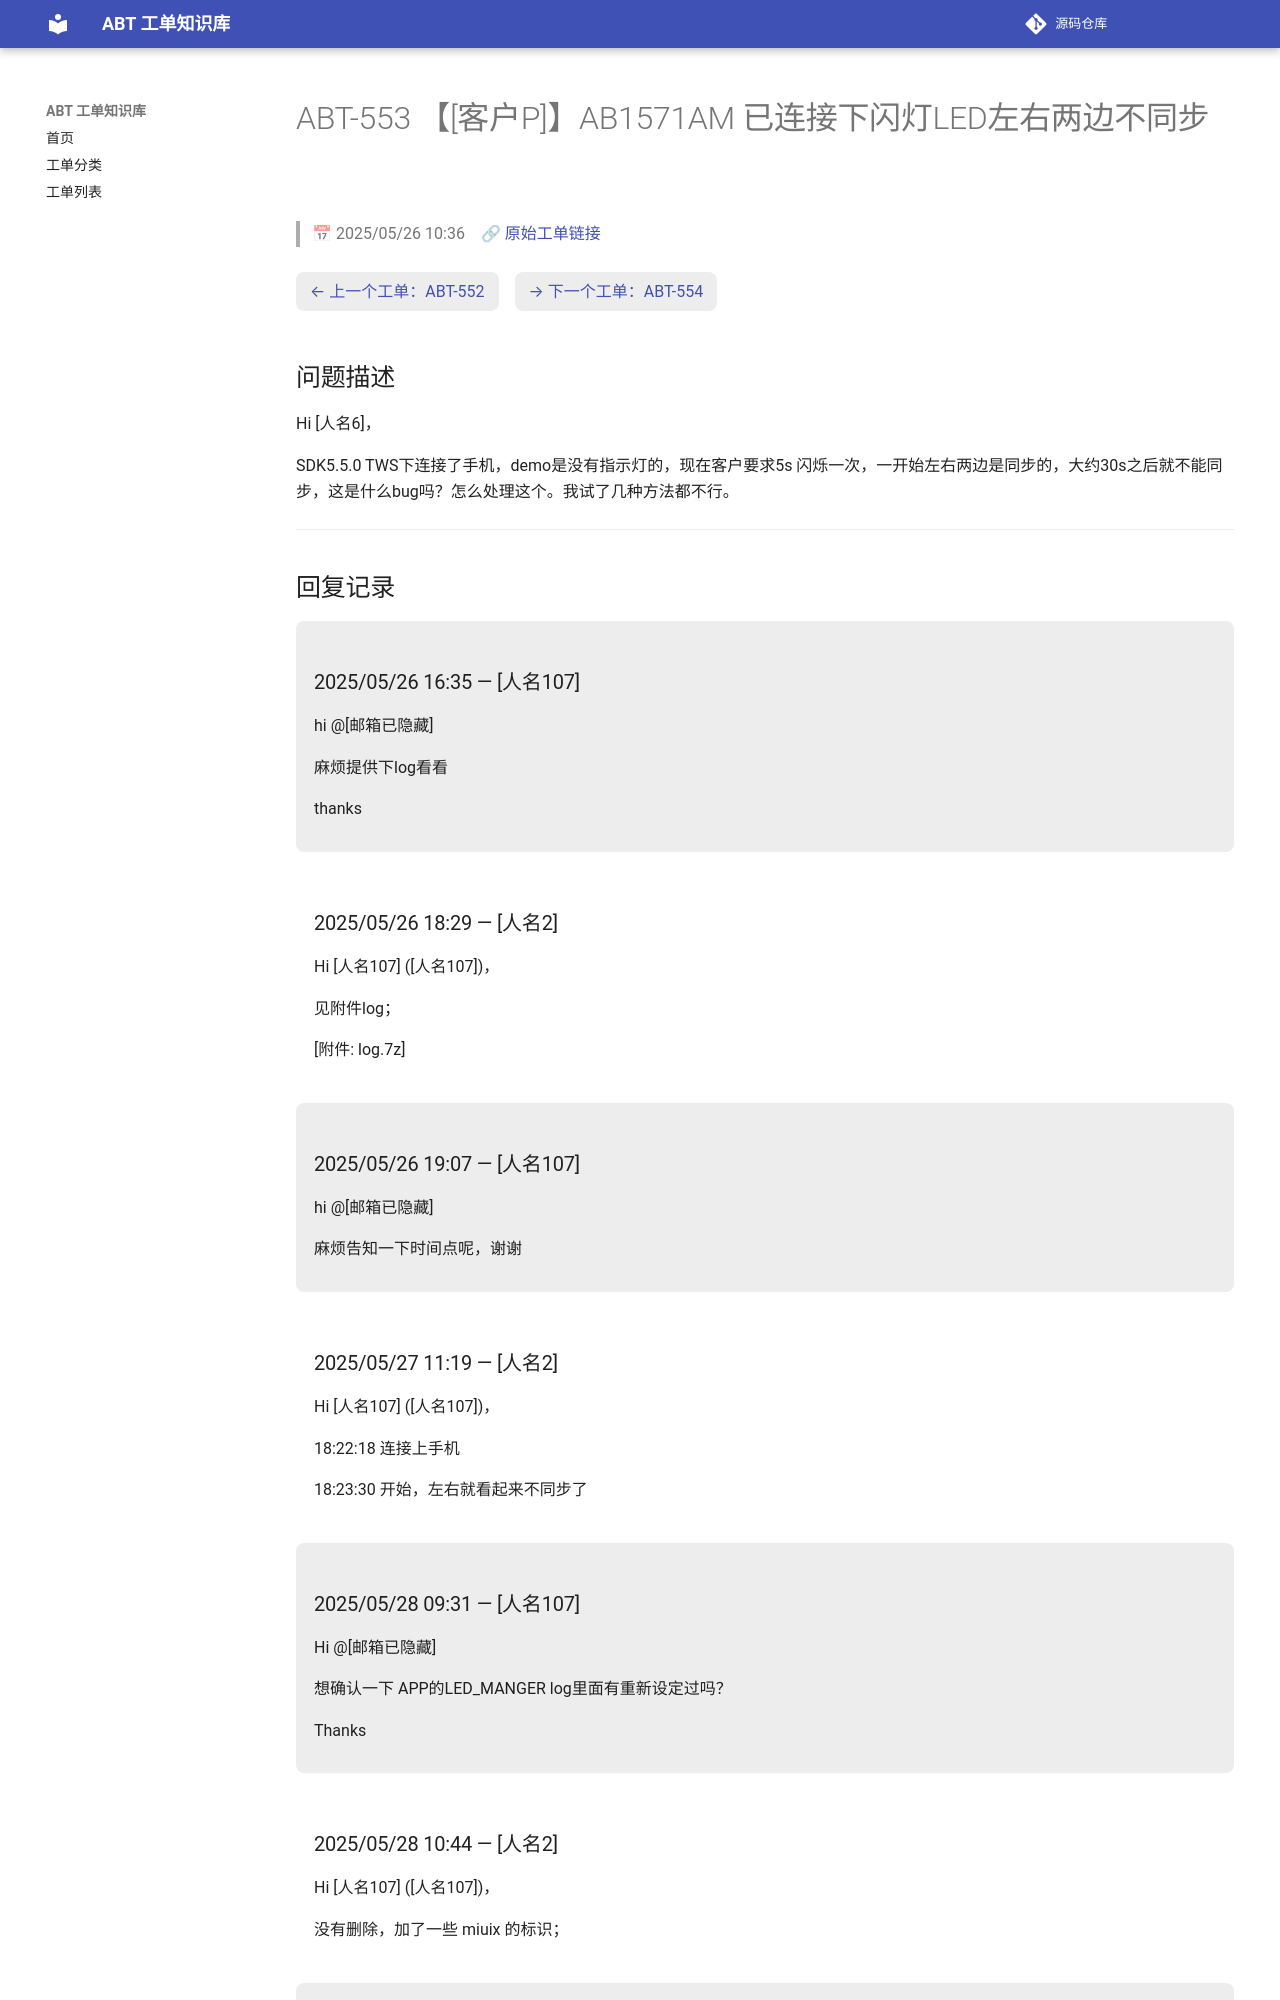

repository: luckycee/airoha-kb · page: tickets/ABT-553/index.html · generator: mkdocs

---
id: ABT-553
title: "【[客户P]】AB1571AM  已连接下闪灯LED左右两边不同步"
date: 2025/05/26 10:36
status: Closed
source: https://eservice.airoha.com.tw/servicedesk/customer/portal/1038/MIUIX1565-553
---

# ABT-553 【[客户P]】AB1571AM  已连接下闪灯LED左右两边不同步

> 📅 2025/05/26 10:36　🔗 [原始工单链接](https://eservice.airoha.com.tw/servicedesk/customer/portal/1038/MIUIX1565-553)

<div class="ticket-nav" markdown="1">

[← 上一个工单：ABT-552](ABT-552.md)　[→ 下一个工单：ABT-554](ABT-554.md)

</div>

## 问题描述

Hi [人名6]，

SDK5.5.0 TWS下连接了手机，demo是没有指示灯的，现在客户要求5s 闪烁一次，一开始左右两边是同步的，大约30s之后就不能同步，这是什么bug吗？怎么处理这个。我试了几种方法都不行。

---

## 回复记录

<div class="reply odd" markdown="1">

### 2025/05/26 16:35 — [人名107]

hi @[邮箱已隐藏] 

麻烦提供下log看看

thanks

</div>

<div class="reply even" markdown="1">

### 2025/05/26 18:29 — [人名2]

Hi [人名107] ([人名107])，



见附件log；

[附件: log.7z]

</div>

<div class="reply odd" markdown="1">

### 2025/05/26 19:07 — [人名107]

hi @[邮箱已隐藏] 

麻烦告知一下时间点呢，谢谢

</div>

<div class="reply even" markdown="1">

### 2025/05/27 11:19 — [人名2]

Hi [人名107] ([人名107])，



18:22:18 连接上手机

18:23:30 开始，左右就看起来不同步了

</div>

<div class="reply odd" markdown="1">

### 2025/05/28 09:31 — [人名107]

Hi @[邮箱已隐藏] 

想确认一下 APP的LED_MANGER log里面有重新设定过吗？

Thanks

</div>

<div class="reply even" markdown="1">
